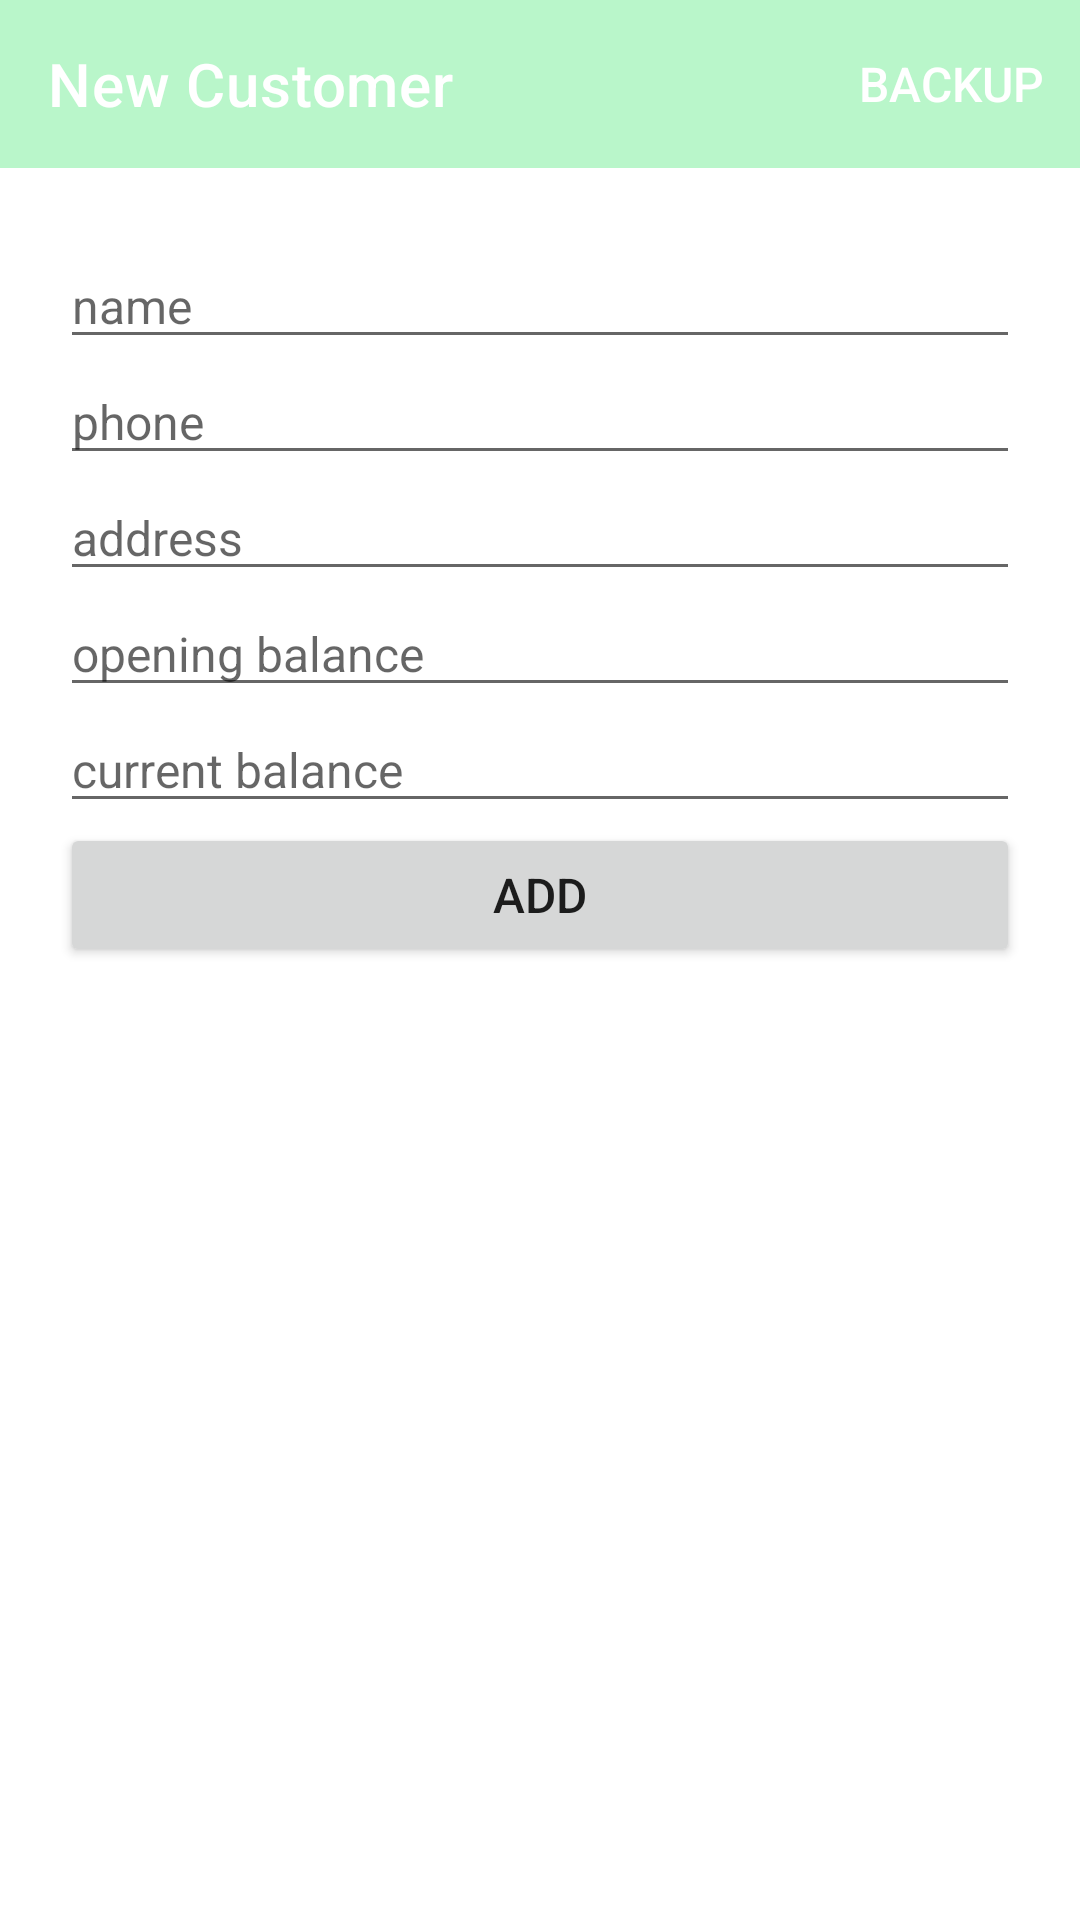

Layout XML and referenced resources for this Android screen:
<!-- AndroidManifest.xml: application theme Theme.IGInsulation -->
<!-- res/layout/fragment_customer_new.xml -->
<?xml version="1.0" encoding="utf-8"?>
<layout xmlns:android="http://schemas.android.com/apk/res/android"
    xmlns:app="http://schemas.android.com/apk/res-auto"
    xmlns:tools="http://schemas.android.com/tools"
    tools:context=".customer.CustomerNewFragment">

    <LinearLayout style="@style/general_vertical_linear_layout">

        <com.google.android.material.appbar.AppBarLayout
            android:layout_width="match_parent"
            android:layout_height="wrap_content">

            <com.google.android.material.appbar.MaterialToolbar
                android:id="@+id/topAppBar"
                style="@style/Widget.MaterialComponents.Toolbar.Primary"
                android:layout_width="match_parent"
                android:layout_height="?attr/actionBarSize"
                app:menu="@menu/header"
                app:title="New Customer" />

        </com.google.android.material.appbar.AppBarLayout>

        <ScrollView style="@style/outer_scroll_view">

            <LinearLayout style="@style/outer_vertical_linear_layout">

                <EditText
                    android:id="@+id/customer_new_name"
                    android:layout_width="match_parent"
                    android:layout_height="wrap_content"
                    android:autofillHints="name"
                    android:ems="10"
                    android:hint="name"
                    android:inputType="textPersonName" />

                <EditText
                    android:id="@+id/customer_new_phone"
                    android:layout_width="match_parent"
                    android:layout_height="wrap_content"
                    android:autofillHints="phone"
                    android:ems="10"
                    android:hint="phone"
                    android:inputType="phone" />

                <EditText
                    android:id="@+id/customer_new_address"
                    android:layout_width="match_parent"
                    android:layout_height="wrap_content"
                    android:autofillHints="address"
                    android:ems="10"
                    android:hint="address"
                    android:inputType="textPostalAddress" />

                <EditText
                    android:id="@+id/customer_new_opening"
                    android:layout_width="match_parent"
                    android:layout_height="wrap_content"
                    android:autofillHints="opening balance"
                    android:ems="10"
                    android:hint="opening balance"
                    android:inputType="number" />

                <EditText
                    android:id="@+id/customer_new_current"
                    android:layout_width="match_parent"
                    android:layout_height="wrap_content"
                    android:autofillHints="current balance"
                    android:ems="10"
                    android:hint="current balance"
                    android:inputType="number" />

                <Button
                    android:id="@+id/customer_new_add"
                    android:layout_width="match_parent"
                    android:layout_height="wrap_content"
                    android:text="add" />
            </LinearLayout>
        </ScrollView>
    </LinearLayout>
</layout>
<!-- resources referenced by this layout -->
<resources>
  <style name="general_vertical_linear_layout">
          <item name="android:layout_height">wrap_content</item>
          <item name="android:layout_width">match_parent</item>
          <item name="android:orientation">vertical</item>
      </style>
  <style name="outer_scroll_view">
          <item name="android:layout_height">match_parent</item>
          <item name="android:layout_width">match_parent</item>
          <item name="android:layout_marginTop">5dp</item>
          <item name="android:layout_marginBottom">20dp</item>
      </style>
  <style name="outer_vertical_linear_layout">
          <item name="android:layout_height">wrap_content</item>
          <item name="android:layout_width">match_parent</item>
          <item name="android:layout_margin">20dp</item>
          <item name="android:orientation">vertical</item>
      </style>
  <style name="Theme.IGInsulation" parent="Theme.MaterialComponents.DayNight.NoActionBar">
          <item name="colorPrimary">#B9F6CA</item>
          <item name="android:textSize">16sp</item>
      </style>
</resources>
